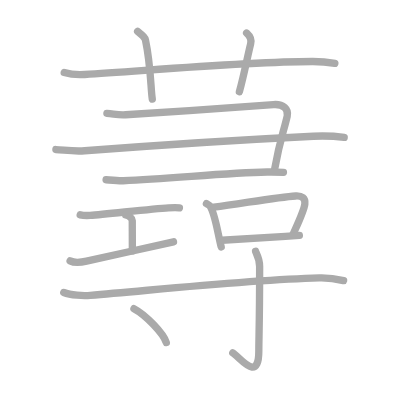
t = 0.00 s
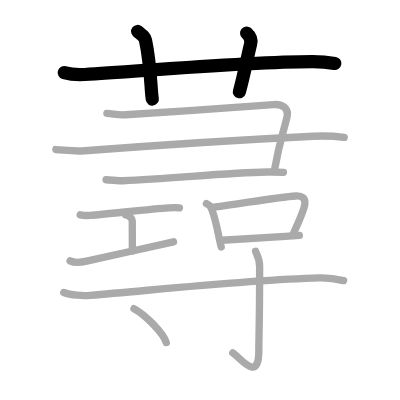
t = 3.00 s
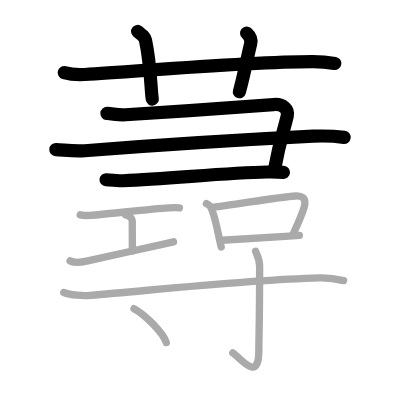
t = 6.00 s
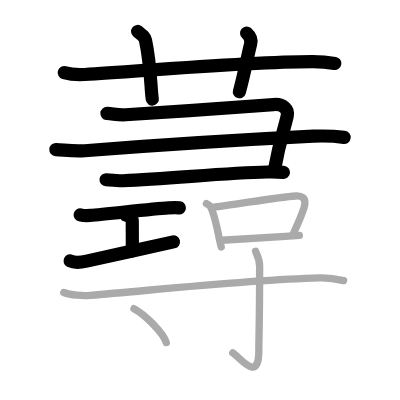
t = 9.00 s
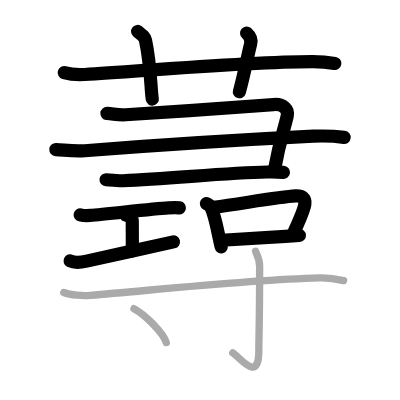
t = 12.00 s
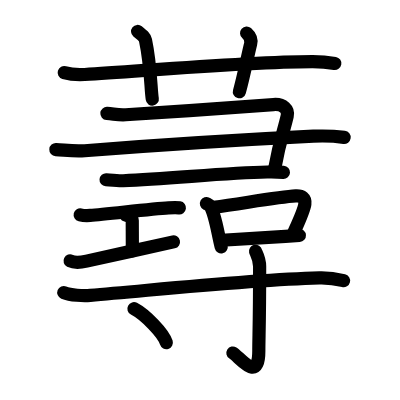
t = 15.00 s

The animated SVG that drew these frames (rendered in a browser with its animation timeline set to each time). Animation: 15 SMIL elements (animate=15); one cycle of 15.00 s.

<?xml version="1.0" standalone="no"?>
<!DOCTYPE svg PUBLIC "-//W3C//DTD SVG 1.1//EN"   "http://www.w3.org/Graphics/SVG/1.1/DTD/svg11.dtd">
<svg width="400px" height="400px"  version="1.1" xmlns="http://www.w3.org/2000/svg">
  <defs>
    <marker id="Triangle" viewBox="0 0 10 10" refX="0" refY="5" markerUnits="strokeWidth" markerWidth="3" style="stroke-opacity:0%;fill:#aaaaaa;" markerHeight="2" orient="auto">
      <path d="M 0 0 L 10 5 L 0 10 z" />
    </marker>
    
    <marker id="Arrow" viewBox="0 0 10 10" refX="5" refY="5" markerUnits="strokeWidth" markerWidth="1.8" style="stroke-opacity:0%;fill:#770000;" markerHeight="2" orient="auto">
      <path d="M 0 4 L 6 4 L 4 1 L 10 5 L 4 9 L 6 6 L 0 6 z" />
        <circle cx="5" cy="5" r="5" />
      </marker>
    
    <marker id="TriangleRed" viewBox="0 0 10 10" refX="0" refY="5" markerUnits="strokeWidth" markerWidth="3" style="stroke-opacity:0%;fill:#CC0000;" markerHeight="2" orient="auto">
      <path d="M 0 0 L 10 5 L 0 10 z" />
    </marker>
    
    <marker id="ArrowRed" viewBox="0 0 10 10" refX="5" refY="5" markerUnits="strokeWidth" markerWidth="1.8" style="stroke-opacity:0%;fill:#CC0000;" markerHeight="2" orient="auto">
      <path d="M 0 4 L 6 4 L 4 1 L 10 5 L 4 9 L 6 6 L 0 6 z" />
        <circle cx="5" cy="5" r="5" />
      </marker>
    
  </defs>
  
  <path style="fill:#ffffff; fill-opacity:100%; fill-rule:evenodd; stroke-width:0;" d="M 0 0 L 400px 0 L 400px 400px L 0 400px L 0 0" />

  <g transform="scale(3.6697247706422 3.6697247706422)">
<path style="fill:none; fill-opacity:0%; fill-rule:evenodd; stroke:#aaaaaa; stroke-opacity:100%; stroke-width: 1.5pt; stroke-linejoin:round; stroke-linecap:round;" d="M17.5 19.77c1.76 0.53 3.81 0.63 5.57 0.53c16.18-0.96 43.37-3.46 62.02-3.53c2.93-0.01 4.69 0.25 6.16 0.51"></path>
<path style="fill:none; fill-opacity:0%; fill-rule:evenodd; stroke:#aaaaaa; stroke-opacity:100%; stroke-width: 1.5pt; stroke-linejoin:round; stroke-linecap:round;" d="M37.5 8.57c1.5 1.23 1.98 1.6 2.14 2.36C41.14 18 41.07 24.43 41.5 27"></path>
<path style="fill:none; fill-opacity:0%; fill-rule:evenodd; stroke:#aaaaaa; stroke-opacity:100%; stroke-width: 1.5pt; stroke-linejoin:round; stroke-linecap:round;" d="M67.2 9c0.83 0.74 1.38 1.86 1.1 2.94c-0.83 3.31-1.88 8.83-3.07 13.06"></path>
<path style="fill:none; fill-opacity:0%; fill-rule:evenodd; stroke:#aaaaaa; stroke-opacity:100%; stroke-width: 1.5pt; stroke-linejoin:round; stroke-linecap:round;" d="M29.13 30.91c2.13 0.18 3.15 0.48 5.11 0.36c11.92-0.72 32.01-2.14 40.27-2.78c2.75-0.21 4.18 1.33 3.76 3.14c-1.11 4.73-1.92 6.21-3.41 14.35"></path>
<path style="fill:none; fill-opacity:0%; fill-rule:evenodd; stroke:#aaaaaa; stroke-opacity:100%; stroke-width: 1.5pt; stroke-linejoin:round; stroke-linecap:round;" d="M15.23 40.75c2.72 0.17 4.85 0.56 7.84 0.33c20.68-1.58 46.67-3.19 62.32-3.96C88 37 90.5 37 93.79 37.44"></path>
<path style="fill:none; fill-opacity:0%; fill-rule:evenodd; stroke:#aaaaaa; stroke-opacity:100%; stroke-width: 1.5pt; stroke-linejoin:round; stroke-linecap:round;" d="M28.91 48.98c1.17 0.09 3.27 0.32 4.67 0.27c12.84-0.45 27.56-2.2 39.23-2.38c1.87-0.03 3.04 0 4.43 0.09"></path>
<path style="fill:none; fill-opacity:0%; fill-rule:evenodd; stroke:#aaaaaa; stroke-opacity:100%; stroke-width: 1.5pt; stroke-linejoin:round; stroke-linecap:round;" d="M21.85 58.54c0.69 0.17 2.04 0.21 2.73 0.16c4.38-0.3 16.5-1.79 21.36-2.07c1.14-0.06 2.38-0.08 2.95 0.01"></path>
<path style="fill:none; fill-opacity:0%; fill-rule:evenodd; stroke:#aaaaaa; stroke-opacity:100%; stroke-width: 1.5pt; stroke-linejoin:round; stroke-linecap:round;" d="M34.26 58.59c0.99 0.22 1.78 1 1.78 1.47c0 3.27 0.03 3.46 0.03 8.31"></path>
<path style="fill:none; fill-opacity:0%; fill-rule:evenodd; stroke:#aaaaaa; stroke-opacity:100%; stroke-width: 1.5pt; stroke-linejoin:round; stroke-linecap:round;" d="M19.1 71.09c0.75 0.38 2.25 0.58 4.49 0.08c6.23-1.39 17.46-3.88 23.69-5.27"></path>
<path style="fill:none; fill-opacity:0%; fill-rule:evenodd; stroke:#aaaaaa; stroke-opacity:100%; stroke-width: 1.5pt; stroke-linejoin:round; stroke-linecap:round;" d="M56.25 55.48c0.4 0.21 0.81 0.39 0.98 0.65c1.39 2.09 2.1 7.42 3.05 11.17"></path>
<path style="fill:none; fill-opacity:0%; fill-rule:evenodd; stroke:#aaaaaa; stroke-opacity:100%; stroke-width: 1.5pt; stroke-linejoin:round; stroke-linecap:round;" d="M58.27 56.47c8.17-1.09 17.63-2.79 22.31-3.07c1.71-0.1 2.67 0.6 2.49 2.18c-0.2 1.75-1.7 4.89-3.21 8.26"></path>
<path style="fill:none; fill-opacity:0%; fill-rule:evenodd; stroke:#aaaaaa; stroke-opacity:100%; stroke-width: 1.5pt; stroke-linejoin:round; stroke-linecap:round;" d="M60.47 65.47c5.5-0.31 13.56-0.85 21.11-1.32"></path>
<path style="fill:none; fill-opacity:0%; fill-rule:evenodd; stroke:#aaaaaa; stroke-opacity:100%; stroke-width: 1.5pt; stroke-linejoin:round; stroke-linecap:round;" d="M17.38 79.71c1.88 0.77 5.31 0.93 7.22 0.77C42.5 79 67.25 76.25 87.04 75.71c3.13-0.09 5.02 0.37 6.59 0.75"></path>
<path style="fill:none; fill-opacity:0%; fill-rule:evenodd; stroke:#aaaaaa; stroke-opacity:100%; stroke-width: 1.5pt; stroke-linejoin:round; stroke-linecap:round;" d="M69.64 68.48c0.08 0.36 1.11 1.87 1.11 4.15c0 15.35-0.22 19.2-0.22 22.93c0 9.06-5.16 1.77-7.1 0.61"></path>
<path style="fill:none; fill-opacity:0%; fill-rule:evenodd; stroke:#aaaaaa; stroke-opacity:100%; stroke-width: 1.5pt; stroke-linejoin:round; stroke-linecap:round;" d="M36.5 84.12c3.11 1.63 8.04 6.71 8.82 9.24"></path>

<path style="fill:none; fill-opacity:0%; fill-rule:evenodd; stroke:#000000; stroke-opacity:100%; stroke-width: 2.7pt; stroke-linejoin:round; stroke-linecap:round;" d="M17.5 19.77c1.76 0.53 3.81 0.63 5.57 0.53c16.18-0.96 43.37-3.46 62.02-3.53c2.93-0.01 4.69 0.25 6.16 0.51" pathLength="100" stroke-dashoffset="100" stroke-dasharray="100 105"><animate id="dashAnim1" attributeName="stroke-dashoffset" from="100" to="0" dur="1s" calcMode="linear" fill="freeze"/></path>
<path style="fill:none; fill-opacity:0%; fill-rule:evenodd; stroke:#000000; stroke-opacity:100%; stroke-width: 2.7pt; stroke-linejoin:round; stroke-linecap:round;" d="M37.5 8.57c1.5 1.23 1.98 1.6 2.14 2.36C41.14 18 41.07 24.43 41.5 27" pathLength="100" stroke-dashoffset="100" stroke-dasharray="100 105"><animate id="dashAnim2" attributeName="stroke-dashoffset" from="100" to="0" dur="1s" calcMode="linear" begin="dashAnim1.end" fill="freeze"/></path>
<path style="fill:none; fill-opacity:0%; fill-rule:evenodd; stroke:#000000; stroke-opacity:100%; stroke-width: 2.7pt; stroke-linejoin:round; stroke-linecap:round;" d="M67.2 9c0.83 0.74 1.38 1.86 1.1 2.94c-0.83 3.31-1.88 8.83-3.07 13.06" pathLength="100" stroke-dashoffset="100" stroke-dasharray="100 105"><animate id="dashAnim3" attributeName="stroke-dashoffset" from="100" to="0" dur="1s" calcMode="linear" begin="dashAnim2.end" fill="freeze"/></path>
<path style="fill:none; fill-opacity:0%; fill-rule:evenodd; stroke:#000000; stroke-opacity:100%; stroke-width: 2.7pt; stroke-linejoin:round; stroke-linecap:round;" d="M29.13 30.91c2.13 0.18 3.15 0.48 5.11 0.36c11.92-0.72 32.01-2.14 40.27-2.78c2.75-0.21 4.18 1.33 3.76 3.14c-1.11 4.73-1.92 6.21-3.41 14.35" pathLength="100" stroke-dashoffset="100" stroke-dasharray="100 105"><animate id="dashAnim4" attributeName="stroke-dashoffset" from="100" to="0" dur="1s" calcMode="linear" begin="dashAnim3.end" fill="freeze"/></path>
<path style="fill:none; fill-opacity:0%; fill-rule:evenodd; stroke:#000000; stroke-opacity:100%; stroke-width: 2.7pt; stroke-linejoin:round; stroke-linecap:round;" d="M15.23 40.75c2.72 0.17 4.85 0.56 7.84 0.33c20.68-1.58 46.67-3.19 62.32-3.96C88 37 90.5 37 93.79 37.44" pathLength="100" stroke-dashoffset="100" stroke-dasharray="100 105"><animate id="dashAnim5" attributeName="stroke-dashoffset" from="100" to="0" dur="1s" calcMode="linear" begin="dashAnim4.end" fill="freeze"/></path>
<path style="fill:none; fill-opacity:0%; fill-rule:evenodd; stroke:#000000; stroke-opacity:100%; stroke-width: 2.7pt; stroke-linejoin:round; stroke-linecap:round;" d="M28.91 48.98c1.17 0.09 3.27 0.32 4.67 0.27c12.84-0.45 27.56-2.2 39.23-2.38c1.87-0.03 3.04 0 4.43 0.09" pathLength="100" stroke-dashoffset="100" stroke-dasharray="100 105"><animate id="dashAnim6" attributeName="stroke-dashoffset" from="100" to="0" dur="1s" calcMode="linear" begin="dashAnim5.end" fill="freeze"/></path>
<path style="fill:none; fill-opacity:0%; fill-rule:evenodd; stroke:#000000; stroke-opacity:100%; stroke-width: 2.7pt; stroke-linejoin:round; stroke-linecap:round;" d="M21.85 58.54c0.69 0.17 2.04 0.21 2.73 0.16c4.38-0.3 16.5-1.79 21.36-2.07c1.14-0.06 2.38-0.08 2.95 0.01" pathLength="100" stroke-dashoffset="100" stroke-dasharray="100 105"><animate id="dashAnim7" attributeName="stroke-dashoffset" from="100" to="0" dur="1s" calcMode="linear" begin="dashAnim6.end" fill="freeze"/></path>
<path style="fill:none; fill-opacity:0%; fill-rule:evenodd; stroke:#000000; stroke-opacity:100%; stroke-width: 2.7pt; stroke-linejoin:round; stroke-linecap:round;" d="M34.26 58.59c0.99 0.22 1.78 1 1.78 1.47c0 3.27 0.03 3.46 0.03 8.31" pathLength="100" stroke-dashoffset="100" stroke-dasharray="100 105"><animate id="dashAnim8" attributeName="stroke-dashoffset" from="100" to="0" dur="1s" calcMode="linear" begin="dashAnim7.end" fill="freeze"/></path>
<path style="fill:none; fill-opacity:0%; fill-rule:evenodd; stroke:#000000; stroke-opacity:100%; stroke-width: 2.7pt; stroke-linejoin:round; stroke-linecap:round;" d="M19.1 71.09c0.75 0.38 2.25 0.58 4.49 0.08c6.23-1.39 17.46-3.88 23.69-5.27" pathLength="100" stroke-dashoffset="100" stroke-dasharray="100 105"><animate id="dashAnim9" attributeName="stroke-dashoffset" from="100" to="0" dur="1s" calcMode="linear" begin="dashAnim8.end" fill="freeze"/></path>
<path style="fill:none; fill-opacity:0%; fill-rule:evenodd; stroke:#000000; stroke-opacity:100%; stroke-width: 2.7pt; stroke-linejoin:round; stroke-linecap:round;" d="M56.25 55.48c0.4 0.21 0.81 0.39 0.98 0.65c1.39 2.09 2.1 7.42 3.05 11.17" pathLength="100" stroke-dashoffset="100" stroke-dasharray="100 105"><animate id="dashAnim10" attributeName="stroke-dashoffset" from="100" to="0" dur="1s" calcMode="linear" begin="dashAnim9.end" fill="freeze"/></path>
<path style="fill:none; fill-opacity:0%; fill-rule:evenodd; stroke:#000000; stroke-opacity:100%; stroke-width: 2.7pt; stroke-linejoin:round; stroke-linecap:round;" d="M58.27 56.47c8.17-1.09 17.63-2.79 22.31-3.07c1.71-0.1 2.67 0.6 2.49 2.18c-0.2 1.75-1.7 4.89-3.21 8.26" pathLength="100" stroke-dashoffset="100" stroke-dasharray="100 105"><animate id="dashAnim11" attributeName="stroke-dashoffset" from="100" to="0" dur="1s" calcMode="linear" begin="dashAnim10.end" fill="freeze"/></path>
<path style="fill:none; fill-opacity:0%; fill-rule:evenodd; stroke:#000000; stroke-opacity:100%; stroke-width: 2.7pt; stroke-linejoin:round; stroke-linecap:round;" d="M60.47 65.47c5.5-0.31 13.56-0.85 21.11-1.32" pathLength="100" stroke-dashoffset="100" stroke-dasharray="100 105"><animate id="dashAnim12" attributeName="stroke-dashoffset" from="100" to="0" dur="1s" calcMode="linear" begin="dashAnim11.end" fill="freeze"/></path>
<path style="fill:none; fill-opacity:0%; fill-rule:evenodd; stroke:#000000; stroke-opacity:100%; stroke-width: 2.7pt; stroke-linejoin:round; stroke-linecap:round;" d="M17.38 79.71c1.88 0.77 5.31 0.93 7.22 0.77C42.5 79 67.25 76.25 87.04 75.71c3.13-0.09 5.02 0.37 6.59 0.75" pathLength="100" stroke-dashoffset="100" stroke-dasharray="100 105"><animate id="dashAnim13" attributeName="stroke-dashoffset" from="100" to="0" dur="1s" calcMode="linear" begin="dashAnim12.end" fill="freeze"/></path>
<path style="fill:none; fill-opacity:0%; fill-rule:evenodd; stroke:#000000; stroke-opacity:100%; stroke-width: 2.7pt; stroke-linejoin:round; stroke-linecap:round;" d="M69.64 68.48c0.08 0.36 1.11 1.87 1.11 4.15c0 15.35-0.22 19.2-0.22 22.93c0 9.06-5.16 1.77-7.1 0.61" pathLength="100" stroke-dashoffset="100" stroke-dasharray="100 105"><animate id="dashAnim14" attributeName="stroke-dashoffset" from="100" to="0" dur="1s" calcMode="linear" begin="dashAnim13.end" fill="freeze"/></path>
<path style="fill:none; fill-opacity:0%; fill-rule:evenodd; stroke:#000000; stroke-opacity:100%; stroke-width: 2.7pt; stroke-linejoin:round; stroke-linecap:round;" d="M36.5 84.12c3.11 1.63 8.04 6.71 8.82 9.24" pathLength="100" stroke-dashoffset="100" stroke-dasharray="100 105"><animate id="dashAnim15" attributeName="stroke-dashoffset" from="100" to="0" dur="1s" calcMode="linear" begin="dashAnim14.end" fill="freeze"/></path>

</g>

</svg>  
          
